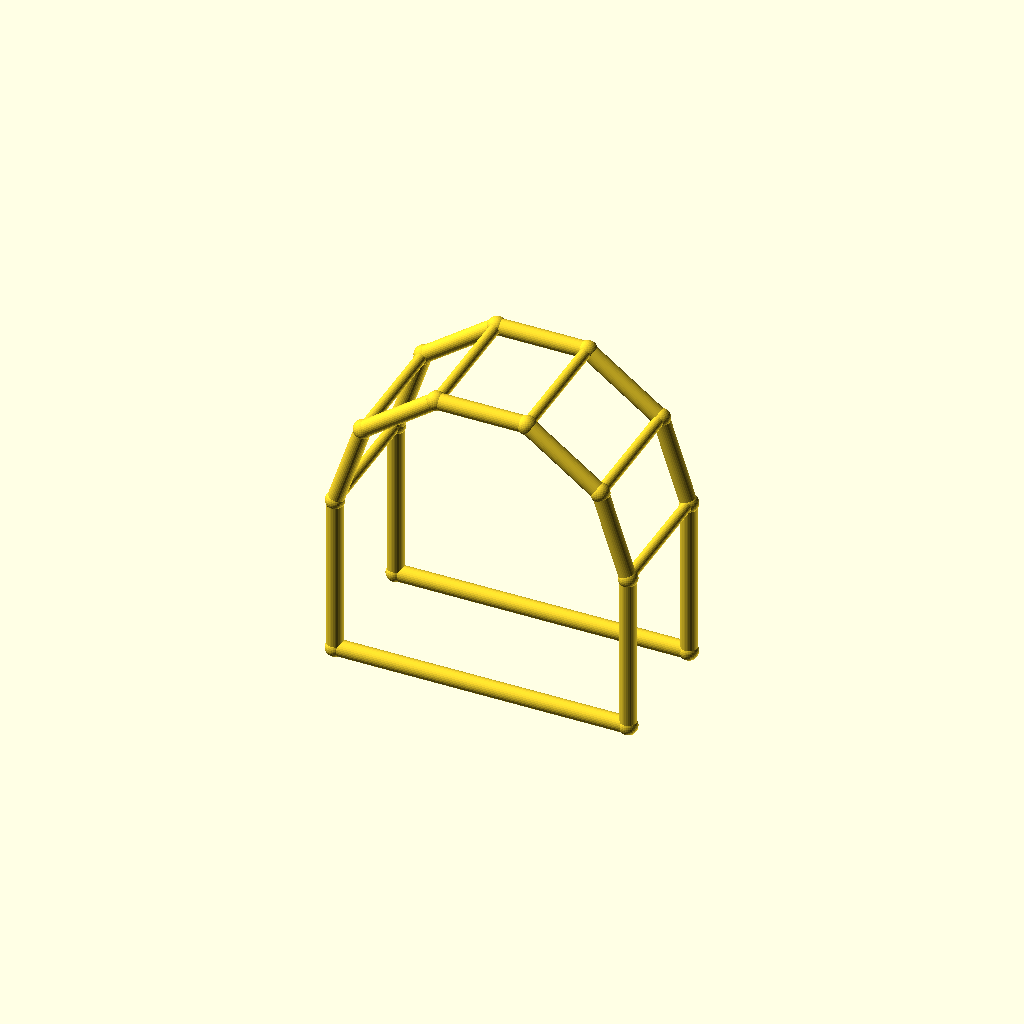
Cell 1: the model at its default parameters.
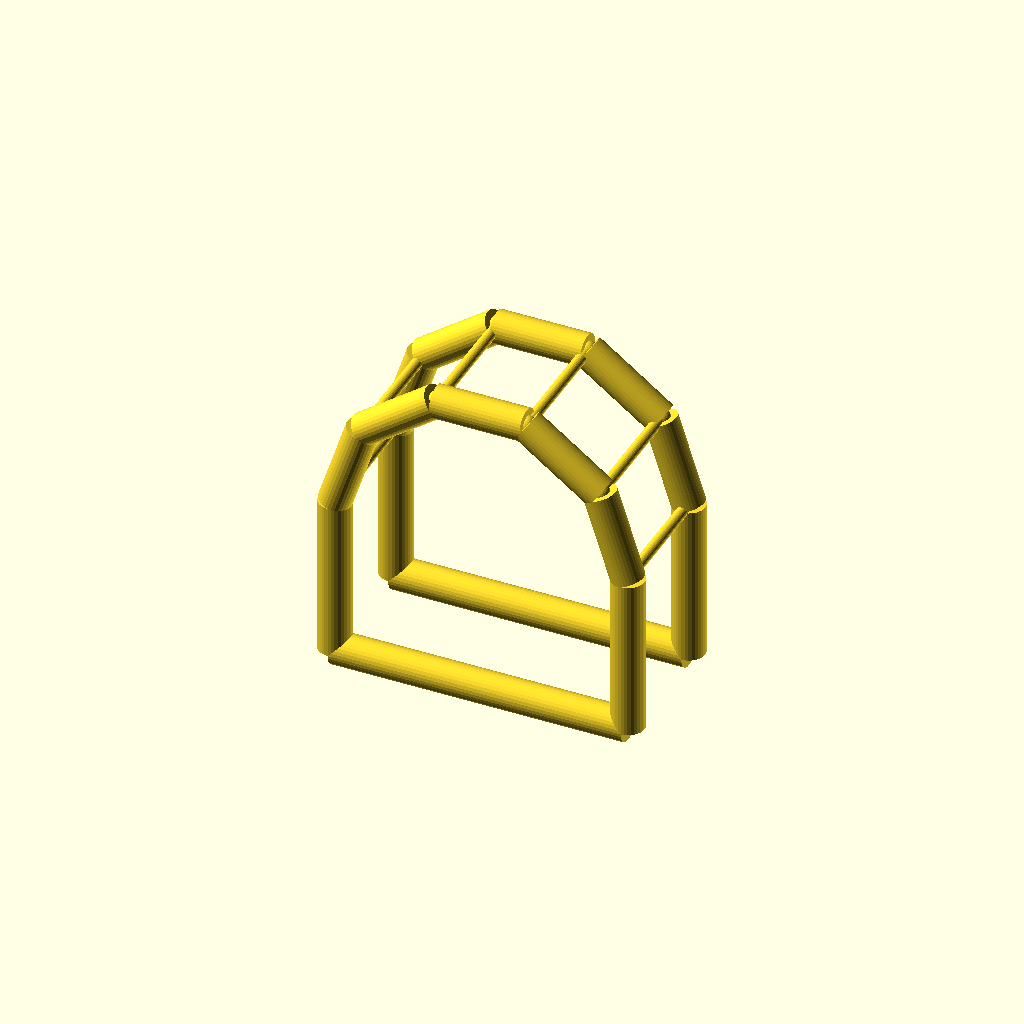
Cell 2: the same model with chord_r = 5.
One fixed orthographic camera (rotation 55°, 0°, 25°; colour scheme Cornfield) for every cell.
The OpenSCAD source (optional_data/data/wire4/pergola/scene_0124.scad):
$fn = 32;

// ----------------------------------------------------------------------
// Pergola arch: 5-segment arches, span 90 mm
// ----------------------------------------------------------------------

// --- parameters (mm) ---
span = 90;                // arch span, X
post_h = 50;              // post height
arch_r = 45;              // arch radius
depth = 40;               // frame spacing, Y
chord_r = 2.5;            // arch and post member radius
brace_r = 1.7;            // purlin member radius
joint_r = 2.9;            // joint ball radius

bbox_x = 95.8;  // overall X, joints included
bbox_y = 45.8;  // overall Y, joints included
bbox_z = 98.6;  // overall Z, joints included
chord_d = 2 * chord_r;  // arch stock diameter
brace_d = 2 * brace_r;  // purlin stock diameter
nodes = [[0.0, 0.0, 0.0], [90.0, 0.0, 0.0], [0.0, 0.0, 50.0], [8.5942, 0.0, 76.4503], [31.0942, 0.0, 92.7975], [58.9058, 0.0, 92.7975], [81.4058, 0.0, 76.4503], [90.0, 0.0, 50.0], [0.0, 40.0, 0.0], [90.0, 40.0, 0.0], [0.0, 40.0, 50.0], [8.5942, 40.0, 76.4503], [31.0942, 40.0, 92.7975], [58.9058, 40.0, 92.7975], [81.4058, 40.0, 76.4503], [90.0, 40.0, 50.0]];

module member(a, b, r) {
  /* round stock from joint a to joint b, ends buried in the joint balls */
  d = b - a;
  length = norm(d);
  translate(a) rotate([0, acos(d[2] / length), atan2(d[1], d[0])])
    cylinder(h = length, r = r);
}

module joint(p, r) {
  /* ball at the joint centre, fatter than every member meeting there */
  translate(p) sphere(r = r);
}

/* members - each call is one graph edge */
member(nodes[0], nodes[2], chord_r);
member(nodes[1], nodes[7], chord_r);
member(nodes[0], nodes[1], chord_r);
member(nodes[2], nodes[3], chord_r);
member(nodes[3], nodes[4], chord_r);
member(nodes[4], nodes[5], chord_r);
member(nodes[5], nodes[6], chord_r);
member(nodes[6], nodes[7], chord_r);
member(nodes[8], nodes[10], chord_r);
member(nodes[9], nodes[15], chord_r);
member(nodes[8], nodes[9], chord_r);
member(nodes[10], nodes[11], chord_r);
member(nodes[11], nodes[12], chord_r);
member(nodes[12], nodes[13], chord_r);
member(nodes[13], nodes[14], chord_r);
member(nodes[14], nodes[15], chord_r);
member(nodes[2], nodes[10], brace_r);
member(nodes[3], nodes[11], brace_r);
member(nodes[4], nodes[12], brace_r);
member(nodes[5], nodes[13], brace_r);
member(nodes[6], nodes[14], brace_r);
member(nodes[7], nodes[15], brace_r);

/* joint balls */
for (p = nodes) joint(p, joint_r);
Parameter table extracted from the source (name, type, default, range or options):
span: number, default 90
post_h: number, default 50
arch_r: number, default 45
depth: number, default 40
chord_r: number, default 2.5
brace_r: number, default 1.7
joint_r: number, default 2.9
bbox_x: number, default 95.8
bbox_y: number, default 45.8
bbox_z: number, default 98.6
